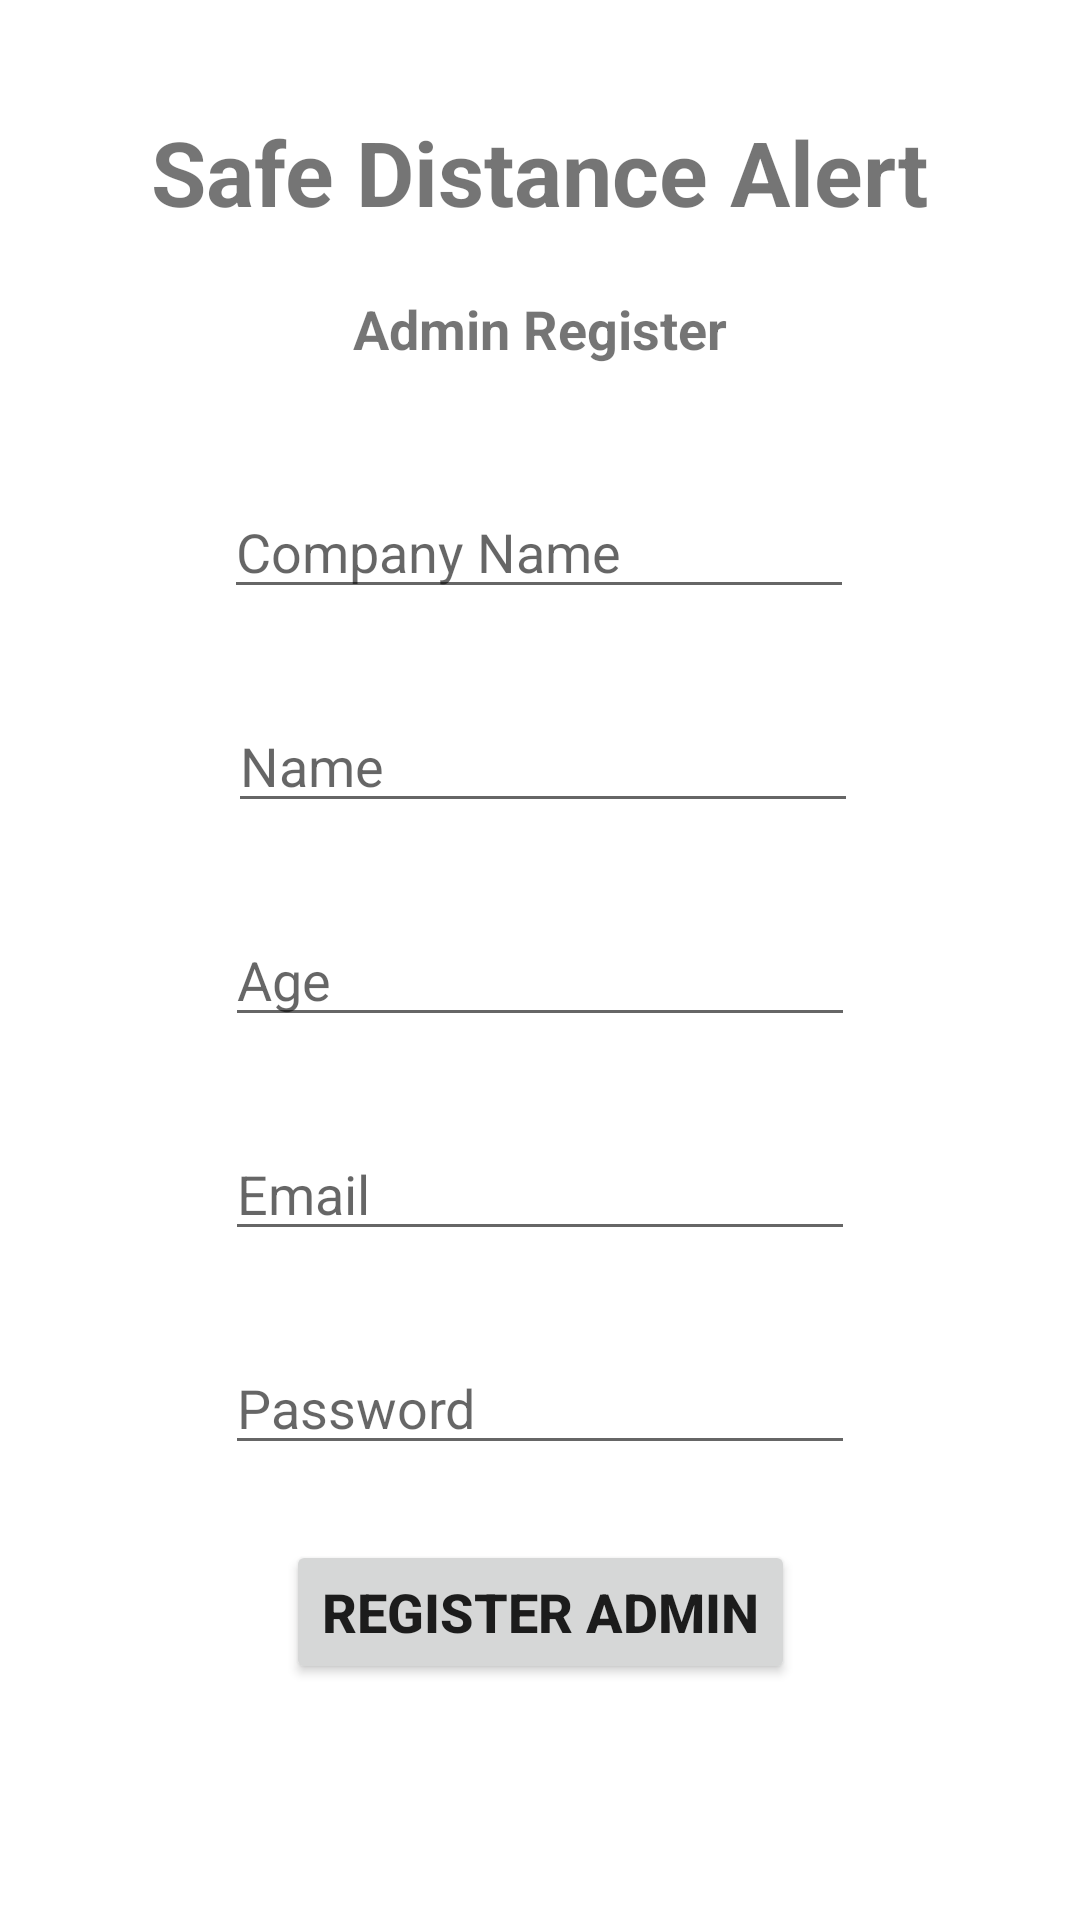

Android layout source for this screen:
<!-- AndroidManifest.xml: application theme Theme.WorkFirebase -->
<!-- res/layout/activity_register_admin.xml -->
<?xml version="1.0" encoding="utf-8"?>
<androidx.constraintlayout.widget.ConstraintLayout xmlns:android="http://schemas.android.com/apk/res/android"
    xmlns:app="http://schemas.android.com/apk/res-auto"
    xmlns:tools="http://schemas.android.com/tools"
    android:layout_width="match_parent"
    android:layout_height="match_parent"
    tools:context=".RegisterAdmin">


    <TextView
        android:id="@+id/banner"
        android:layout_width="wrap_content"
        android:layout_height="wrap_content"
        android:layout_marginTop="37dp"
        android:text="Safe Distance Alert"
        android:textSize="30sp"
        android:textStyle="bold"
        app:layout_constraintEnd_toEndOf="parent"
        app:layout_constraintHorizontal_bias="0.5"
        app:layout_constraintStart_toStartOf="parent"
        app:layout_constraintTop_toTopOf="parent" />

    <EditText
        android:id="@+id/Name"
        android:layout_width="wrap_content"
        android:layout_height="wrap_content"
        android:layout_marginTop="30dp"
        android:ems="10"
        android:hint="Name"
        android:inputType="textPersonName"
        app:layout_constraintEnd_toEndOf="parent"
        app:layout_constraintHorizontal_bias="0.507"
        app:layout_constraintStart_toStartOf="parent"
        app:layout_constraintTop_toBottomOf="@+id/companyName" />

    <EditText
        android:id="@+id/agee"
        android:layout_width="wrap_content"
        android:layout_height="wrap_content"
        android:layout_marginTop="30dp"
        android:ems="10"
        android:hint="Age"
        android:inputType="number"
        app:layout_constraintEnd_toEndOf="parent"
        app:layout_constraintHorizontal_bias="0.5"
        app:layout_constraintStart_toStartOf="parent"
        app:layout_constraintTop_toBottomOf="@+id/Name" />

    <EditText
        android:id="@+id/Email"
        android:layout_width="wrap_content"
        android:layout_height="wrap_content"
        android:layout_marginTop="30dp"
        android:ems="10"
        android:hint="Email"
        android:inputType="textEmailAddress"
        app:layout_constraintEnd_toEndOf="parent"
        app:layout_constraintHorizontal_bias="0.5"
        app:layout_constraintStart_toStartOf="parent"
        app:layout_constraintTop_toBottomOf="@+id/agee" />

    <EditText
        android:id="@+id/pwd"
        android:layout_width="wrap_content"
        android:layout_height="wrap_content"
        android:layout_marginTop="30dp"
        android:ems="10"
        android:hint="Password"
        android:inputType="textPassword"
        app:layout_constraintEnd_toEndOf="parent"
        app:layout_constraintHorizontal_bias="0.5"
        app:layout_constraintStart_toStartOf="parent"
        app:layout_constraintTop_toBottomOf="@+id/Email" />

    <Button
        android:id="@+id/registerAdmin"
        android:layout_width="wrap_content"
        android:layout_height="wrap_content"
        android:layout_marginTop="25dp"
        android:text="Register Admin"
        android:textSize="18sp"
        android:textStyle="bold"
        app:layout_constraintEnd_toEndOf="parent"
        app:layout_constraintHorizontal_bias="0.5"
        app:layout_constraintStart_toStartOf="parent"
        app:layout_constraintTop_toBottomOf="@+id/pwd" />

    <ProgressBar
        android:id="@+id/progressBar2"
        style="?android:attr/progressBarStyle"
        android:layout_width="wrap_content"
        android:layout_height="wrap_content"
        android:visibility="invisible"
        app:layout_constraintBottom_toBottomOf="parent"
        app:layout_constraintEnd_toEndOf="parent"
        app:layout_constraintHorizontal_bias="0.5"
        app:layout_constraintStart_toStartOf="parent"
        app:layout_constraintTop_toTopOf="parent" />

    <EditText
        android:id="@+id/companyName"
        android:layout_width="wrap_content"
        android:layout_height="wrap_content"
        android:layout_marginTop="40dp"
        android:ems="10"
        android:hint="Company Name"
        android:inputType="textPersonName"
        app:layout_constraintEnd_toEndOf="parent"
        app:layout_constraintHorizontal_bias="0.497"
        app:layout_constraintStart_toStartOf="parent"
        app:layout_constraintTop_toBottomOf="@+id/textView3" />

    <TextView
        android:id="@+id/textView3"
        android:layout_width="wrap_content"
        android:layout_height="wrap_content"
        android:layout_marginTop="20dp"
        android:text="Admin Register"
        android:textSize="18sp"
        android:textStyle="bold"
        app:layout_constraintEnd_toEndOf="parent"
        app:layout_constraintHorizontal_bias="0.5"
        app:layout_constraintStart_toStartOf="parent"
        app:layout_constraintTop_toBottomOf="@+id/banner" />

</androidx.constraintlayout.widget.ConstraintLayout>
<!-- resources referenced by this layout -->
<resources>
  <style name="Theme.WorkFirebase" parent="Theme.MaterialComponents.DayNight.NoActionBar">
          
          <item name="colorPrimary">@color/purple_500</item>
          <item name="colorPrimaryVariant">@color/purple_700</item>
          <item name="colorOnPrimary">@color/white</item>
          
          <item name="colorSecondary">@color/teal_200</item>
          <item name="colorSecondaryVariant">@color/teal_700</item>
          <item name="colorOnSecondary">@color/black</item>
          
          <item name="android:statusBarColor" tools:targetApi="l">?attr/colorPrimaryVariant</item>
          
      </style>
  <!-- not gathered from this repository: default colours our renderer supplied (Android Studio template values) -->
  <color name="purple_500">#FF6200EE</color>
  <color name="purple_700">#FF3700B3</color>
  <color name="teal_200">#FF03DAC5</color>
  <color name="teal_700">#FF018786</color>
  <color name="black">#FF000000</color>
  <color name="white">#FFFFFFFF</color>
</resources>
